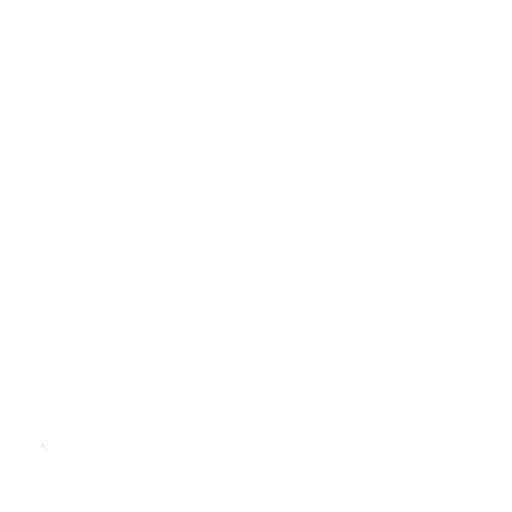
t = 0.00 s
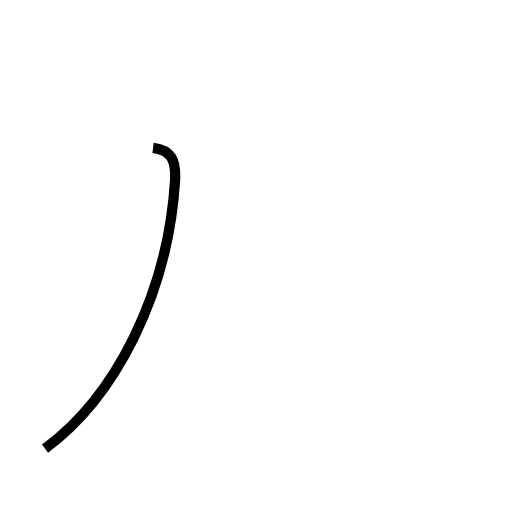
t = 1.03 s
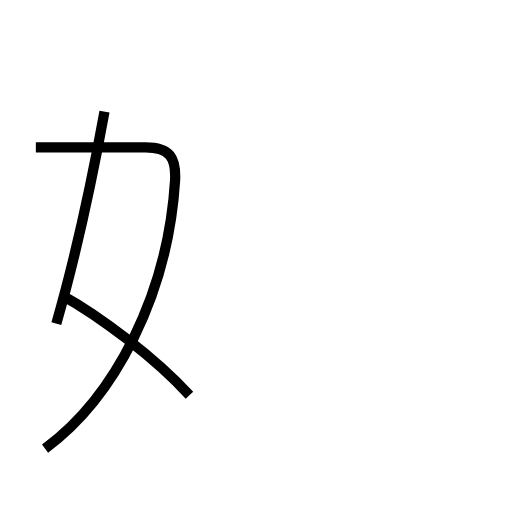
t = 2.49 s
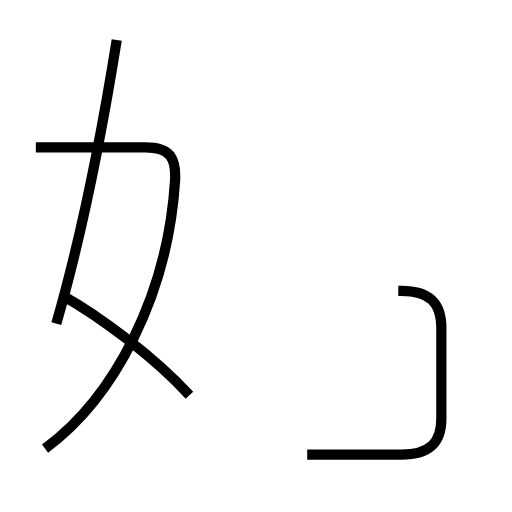
t = 3.62 s
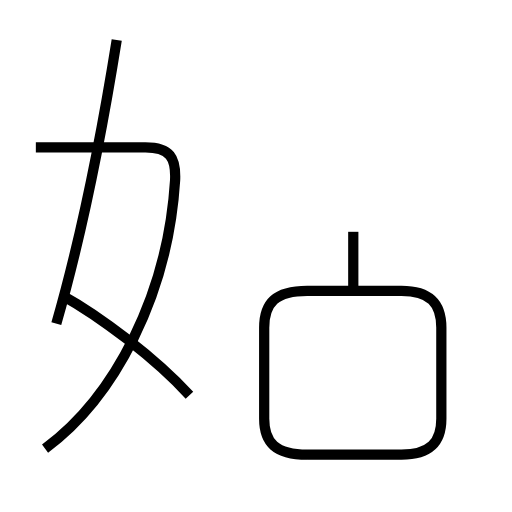
t = 4.72 s
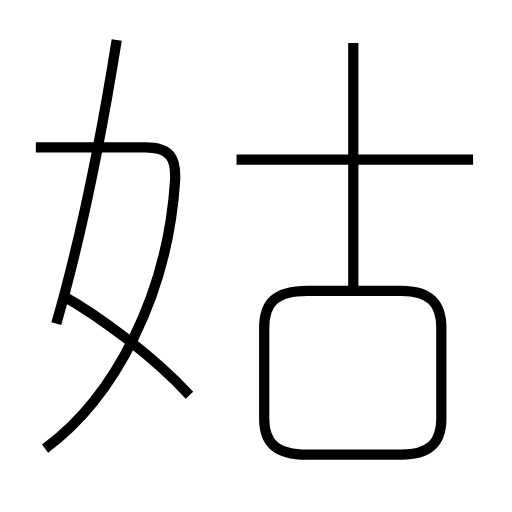
t = 5.97 s

The animated SVG that drew these frames (rendered in a browser with its animation timeline set to each time). Animation: 6 SMIL elements (animate=6); one cycle of 5.97 s.

<?xml version='1.0' encoding='utf-8'?>
<svg viewBox="0.0 -6.0 50.0 50.0" version="1.1" xmlns="http://www.w3.org/2000/svg"><rect x="-1000" y="-1000" width="2000" height="2000" stroke="white" fill="white" /><g style="fill:none;stroke:#000000;stroke-width:1"><path d="M 4.4 -0.2 C 11.2 -5.2 16.4 -15.2 17.1 -26.4 C 17.2 -28.6 16.6 -29.6 14.2 -29.6 L 3.5 -29.6 " transform="translate(0.0 38.0)" stroke-dasharray="45.820025522703176" stroke-dashoffset="45.820025522703176"><animate attributeName="stroke-dashoffset" from="45.820025522703176" to="0" dur="1.3746007656810952s" begin="0s; anim_end.end" fill="freeze" id="anim0" /></path><path d="M 18.5 -5.4 C 15.2 -9.0 9.8 -13.1 6.0 -15.2 " transform="translate(0.0 38.0)" stroke-dasharray="15.939156689823344" stroke-dashoffset="15.939156689823344"><animate attributeName="stroke-dashoffset" from="15.939156689823344" to="0" dur="0.4781747006947003s" begin="anim0.end" fill="freeze" id="anim1" /></path><path d="M 5.5 -12.4 C 7.8 -20.4 9.8 -30.1 11.4 -40.1 " transform="translate(0.0 38.0)" stroke-dasharray="28.337782865567426" stroke-dashoffset="28.337782865567426"><animate attributeName="stroke-dashoffset" from="28.337782865567426" to="0" dur="0.8501334859670228s" begin="anim1.end" fill="freeze" id="anim2" /></path><path d="M 30.0 0.4 L 39.2 0.4 C 42.0 0.4 43.1 -0.8 43.1 -3.1 L 43.1 -12.0 C 43.1 -14.4 42.0 -15.6 39.2 -15.6 L 30.0 -15.6 C 26.9 -15.6 25.8 -14.4 25.8 -12.0 L 25.8 -3.1 C 25.8 -0.8 26.9 0.4 30.0 0.4 Z " transform="translate(0.0 38.0)" stroke-dasharray="61.10712185391244" stroke-dashoffset="61.10712185391244"><animate attributeName="stroke-dashoffset" from="61.10712185391244" to="0" dur="1.833213655617373s" begin="anim2.end" fill="freeze" id="anim3" /></path><path d="M 34.5 -15.2 L 34.5 -39.8 " transform="translate(0.0 38.0)" stroke-dasharray="24.599999999999998" stroke-dashoffset="24.599999999999998"><animate attributeName="stroke-dashoffset" from="24.599999999999998" to="0" dur="0.7379999999999999s" begin="anim3.end" fill="freeze" id="anim4" /></path><path d="M 46.2 -28.4 L 23.1 -28.4" transform="translate(0.0 38.0)" stroke-dasharray="23.1" stroke-dashoffset="23.1"><animate attributeName="stroke-dashoffset" from="23.1" to="0" dur="0.6930000000000001s" begin="anim4.end" fill="freeze" id="anim_end" /></path></g></svg>
